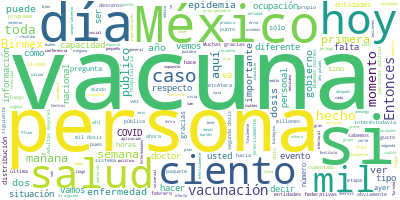

The data file committed next to this chart (first rows):
Participante, Texto, Sentimiento, Palabras, Dia, Mes, Anio
JOSE LUIS ALOMIA ZEGARRA, Con mucho gusto, señor subsecretario., 0.0, 5, 16, 02, 2021
JOSE LUIS ALOMIA ZEGARRA, Muy buenas noches a todas y todos los pr…, 0.0, 36, 16, 02, 2021
JOSE LUIS ALOMIA ZEGARRA, Iniciamos con nuestra diapositiva ya aco…, 0.0, 41, 16, 02, 2021
JOSE LUIS ALOMIA ZEGARRA, Para efectos del comportamiento de las ú…, 0.0, 28, 16, 02, 2021
JOSE LUIS ALOMIA ZEGARRA, La primera, aunque muy ligera, prácticam…, 0.0, 47, 16, 02, 2021
JOSE LUIS ALOMIA ZEGARRA, De hecho, si medimos el descenso total d…, 0.0, 47, 16, 02, 2021
JOSE LUIS ALOMIA ZEGARRA, Para efectos de las dos últimas semanas,…, 0.0, 57, 16, 02, 2021
JOSE LUIS ALOMIA ZEGARRA, Otro indicador que se ha mantenido tambi…, 0.0, 68, 16, 02, 2021
JOSE LUIS ALOMIA ZEGARRA, Todas las demás personas que están grafi…, 0.0, 54, 16, 02, 2021
JOSE LUIS ALOMIA ZEGARRA, Lamentablemente en este histórico y tamb…, 0.0, 49, 16, 02, 2021
JOSE LUIS ALOMIA ZEGARRA, Si vemos la siguiente diapositiva, vemos…, 0.0, 36, 16, 02, 2021
JOSE LUIS ALOMIA ZEGARRA, Ayer comentábamos, yo diría se mantiene …, 0.0, 85, 16, 02, 2021
JOSE LUIS ALOMIA ZEGARRA, De hecho, para el día de hoy tenemos dos…, 0.0, 32, 16, 02, 2021
JOSE LUIS ALOMIA ZEGARRA, Si vemos la siguiente diapositiva hacemo…, 0.0, 112, 16, 02, 2021
JOSE LUIS ALOMIA ZEGARRA, Otras tres entidades de este grupo, Pueb…, 0.0, 26, 16, 02, 2021
JOSE LUIS ALOMIA ZEGARRA, Y 27 entidades federativas, la gran part…, 0.0, 83, 16, 02, 2021
JOSE LUIS ALOMIA ZEGARRA, Si vemos la siguiente diapositiva, nos m…, 0.0, 90, 16, 02, 2021
JOSE LUIS ALOMIA ZEGARRA, Para efectos del promedio nacional, hay …, 0.0, 68, 16, 02, 2021
JOSE LUIS ALOMIA ZEGARRA, Sería la actualización hasta este punto., 0.0, 6, 16, 02, 2021
HUGO LOPEZ-GATELL RAMIREZ, Muchas gracias, doctor José Luis Alomía., 0.0, 6, 16, 02, 2021
HUGO LOPEZ-GATELL RAMIREZ, Vamos a comentar sobre la vacunación con…, 0.0, 32, 16, 02, 2021
HUGO LOPEZ-GATELL RAMIREZ, El plan se presentó el 8 de diciembre de…, 0.0, 52, 16, 02, 2021
HUGO LOPEZ-GATELL RAMIREZ, Son 11 categorías laborales del personal…, 0.0, 45, 16, 02, 2021
HUGO LOPEZ-GATELL RAMIREZ, El domingo próximo pasado, el domingo 14…, 0.0, 51, 16, 02, 2021
HUGO LOPEZ-GATELL RAMIREZ, Y esta segunda, la de Astra, no requiere…, 0.0, 69, 16, 02, 2021
HUGO LOPEZ-GATELL RAMIREZ, Pero también especificamos desde el inic…, 0.0, 27, 16, 02, 2021
HUGO LOPEZ-GATELL RAMIREZ, Las personas han sido seleccionadas en s…, 0.0, 51, 16, 02, 2021
HUGO LOPEZ-GATELL RAMIREZ, Por supuesto, 870 mil vacunas es apenas …, 0.0, 31, 16, 02, 2021
HUGO LOPEZ-GATELL RAMIREZ, Y, finalmente, recordar que el objetivo …, 0.0, 37, 16, 02, 2021
HUGO LOPEZ-GATELL RAMIREZ, El programa es absolutamente gratuito, n…, 0.0, 41, 16, 02, 2021
HUGO LOPEZ-GATELL RAMIREZ, Y la otra cosa muy importante, este prog…, 0.0, 56, 16, 02, 2021
HUGO LOPEZ-GATELL RAMIREZ, Es un programa gratuito, universal y no …, 0.0, 21, 16, 02, 2021
HUGO LOPEZ-GATELL RAMIREZ, Si alguien detecta un uso en ese sentido…, 0.0, 45, 16, 02, 2021
HUGO LOPEZ-GATELL RAMIREZ, Vamos a empezar a comentar. Empezamos el…, 0.0, 26, 16, 02, 2021
HUGO LOPEZ-GATELL RAMIREZ, Aquí un recordatorio para quienes nos ve…, 0.0, 78, 16, 02, 2021
HUGO LOPEZ-GATELL RAMIREZ, Entonces, no se preocupen si en el momen…, 0.0, 107, 16, 02, 2021
HUGO LOPEZ-GATELL RAMIREZ, Pero la velocidad de vacunación se incre…, 0.0, 57, 16, 02, 2021
HUGO LOPEZ-GATELL RAMIREZ, Cuando se ve en forma acumulativa se ve …, 0.0, 85, 16, 02, 2021
HUGO LOPEZ-GATELL RAMIREZ, Aquí estamos arrancando con una vacuna d…, 0.0, 23, 16, 02, 2021
HUGO LOPEZ-GATELL RAMIREZ, En forma acumulativa tenemos 915 mil 383…, 0.0, 10, 16, 02, 2021
HUGO LOPEZ-GATELL RAMIREZ, Lo que vemos es la distribución en las e…, 0.0, 112, 16, 02, 2021
HUGO LOPEZ-GATELL RAMIREZ, Entonces, nos parece muy correcto que se…, 0.0, 30, 16, 02, 2021
HUGO LOPEZ-GATELL RAMIREZ, Los municipios en aplicación son ya 253,…, 0.0, 27, 16, 02, 2021
HUGO LOPEZ-GATELL RAMIREZ, Confirme hemos ido perfeccionando la log…, 0.0, 47, 16, 02, 2021
HUGO LOPEZ-GATELL RAMIREZ, Estos son 657 puntos de vacunación de lo…, 0.0, 17, 16, 02, 2021
HUGO LOPEZ-GATELL RAMIREZ, Veintidós por ciento es el avance genera…, 0.0, 50, 16, 02, 2021
HUGO LOPEZ-GATELL RAMIREZ, Podemos ver la distribución por entidad …, 0.0, 61, 16, 02, 2021
HUGO LOPEZ-GATELL RAMIREZ, Aquí vemos cómo se distribuye entre los …, 0.0, 41, 16, 02, 2021
HUGO LOPEZ-GATELL RAMIREZ, Estas personas serán vacunadas con el em…, 0.0, 31, 16, 02, 2021
HUGO LOPEZ-GATELL RAMIREZ, Como explicamos esta mañana, llegó con u…, 0.0, 81, 16, 02, 2021
HUGO LOPEZ-GATELL RAMIREZ, También 17 mil 457 personas trabajadoras…, 0.0, 67, 16, 02, 2021
HUGO LOPEZ-GATELL RAMIREZ, Finalmente, el informe de esta semana es…, 0.0, 34, 16, 02, 2021
HUGO LOPEZ-GATELL RAMIREZ, Finalmente, los eventos asociados o even…, 0.0, 60, 16, 02, 2021
HUGO LOPEZ-GATELL RAMIREZ, Entre más vacunas se ponga, más eventos …, 0.0, 74, 16, 02, 2021
HUGO LOPEZ-GATELL RAMIREZ, Generalmente es un número muy pequeño, e…, 0.0, 63, 16, 02, 2021
HUGO LOPEZ-GATELL RAMIREZ, ¿Por qué vigilamos entonces estos evento…, 0.0, 12, 16, 02, 2021
HUGO LOPEZ-GATELL RAMIREZ, Porque la vigilancia de estos eventos no…, 0.0, 86, 16, 02, 2021
HUGO LOPEZ-GATELL RAMIREZ, Una estadística básica, esta presentació…, 0.0, 27, 16, 02, 2021
HUGO LOPEZ-GATELL RAMIREZ, La última me parece que es la plataforma…, 0.0, 48, 16, 02, 2021
HUGO LOPEZ-GATELL RAMIREZ, Hoy se vacunaron dos personas con edad n…, 0.0, 40, 16, 02, 2021
... 149 more rows
